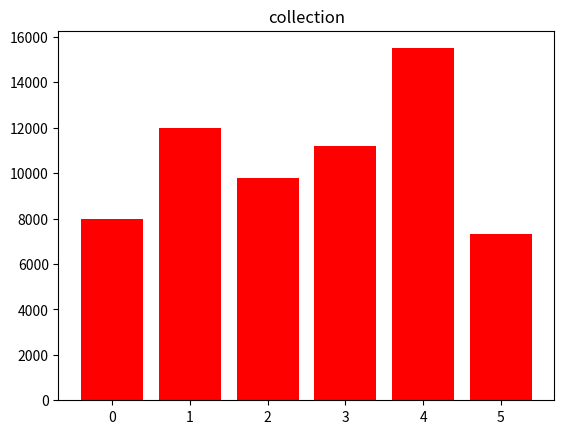

Reproduce this figure in Python.
import matplotlib.pyplot as pl
import numpy as np
import pandas as pd
col = [8000,12000,9800,11200,15500,7300]
a = range(6)
pl.title('collection')
pl.bar(a,col,color = 'r')
pl.show()
